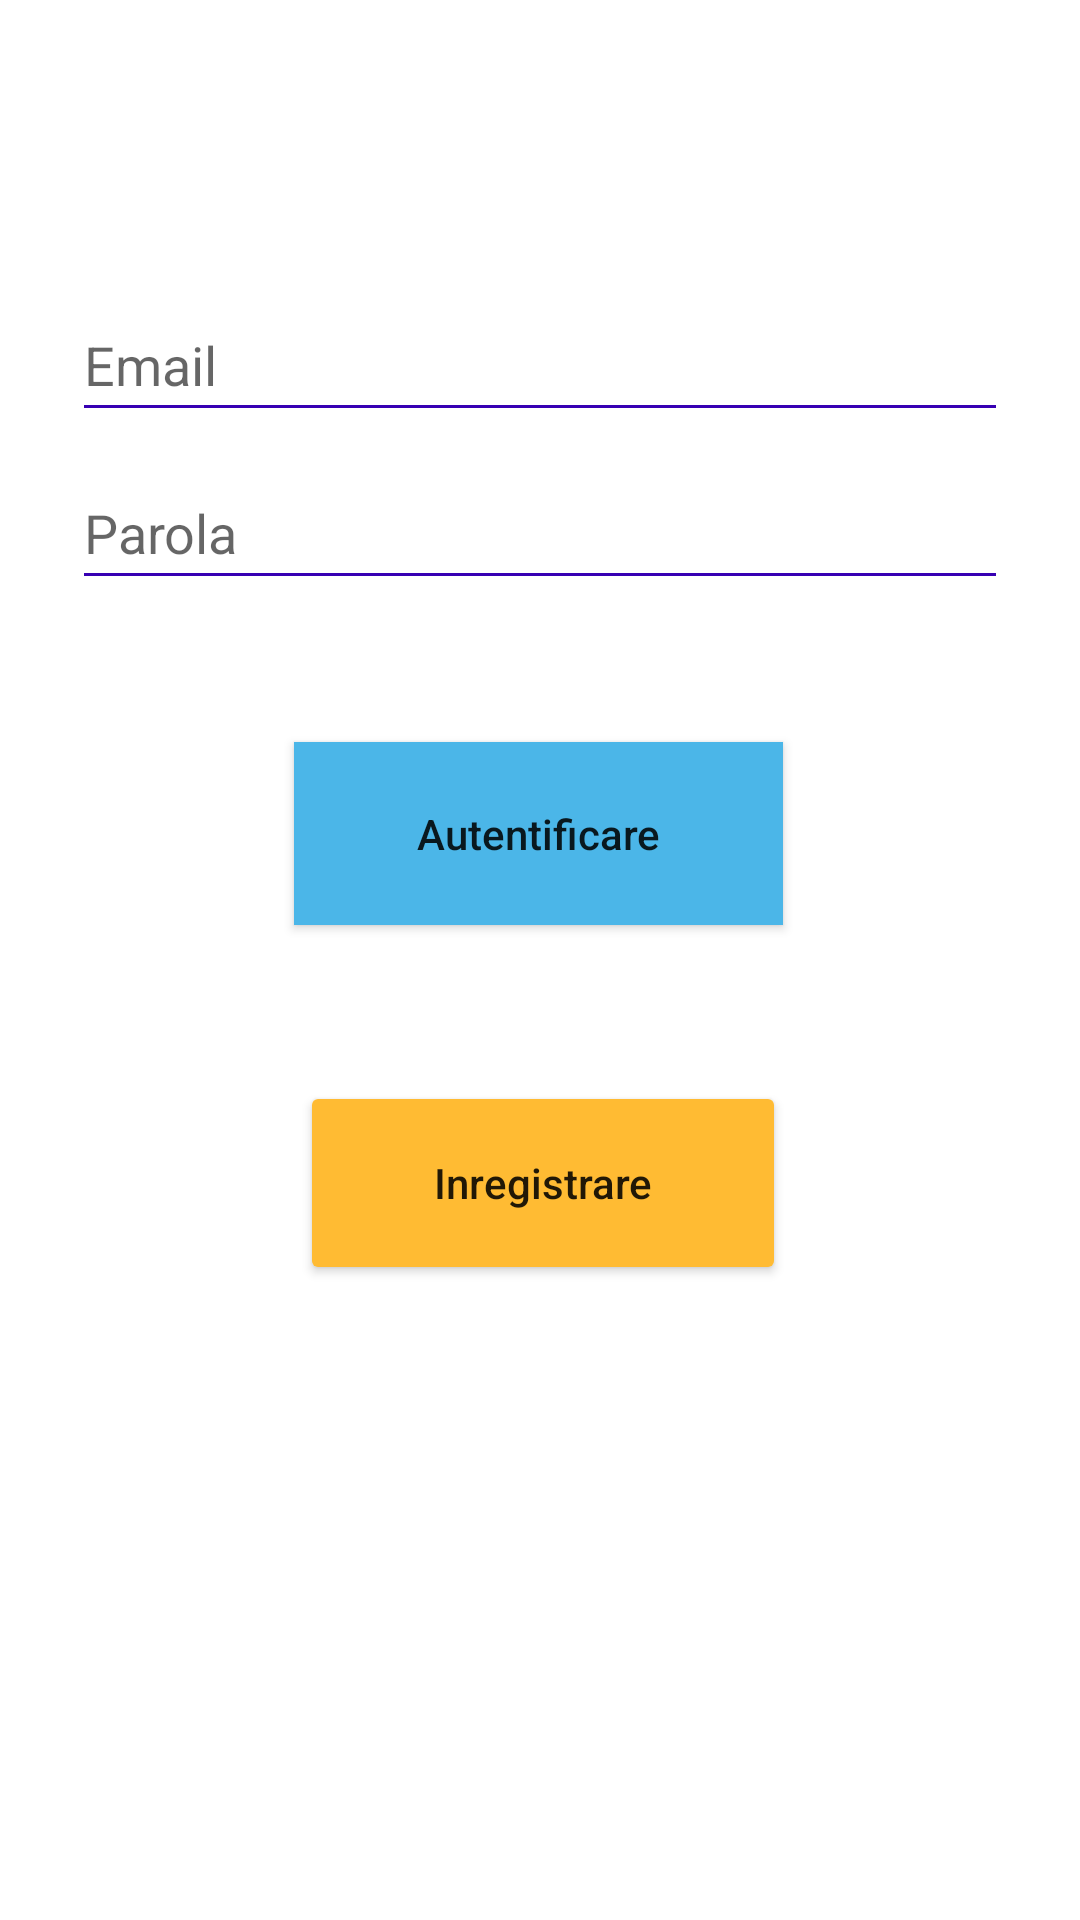

This screen was rendered from an Android layout file. Write that file and the resources it references.
<!-- AndroidManifest.xml: application theme Theme.Mconomy -->
<!-- res/layout/fragment_login.xml -->
<?xml version="1.0" encoding="utf-8"?>
<androidx.constraintlayout.widget.ConstraintLayout xmlns:android="http://schemas.android.com/apk/res/android"
    xmlns:app="http://schemas.android.com/apk/res-auto"
    xmlns:tools="http://schemas.android.com/tools"
    android:id="@+id/container"
    android:layout_width="match_parent"
    android:layout_height="match_parent"
    android:paddingLeft="@dimen/fragment_horizontal_margin"
    android:paddingTop="@dimen/fragment_vertical_margin"
    android:paddingRight="@dimen/fragment_horizontal_margin"
    android:paddingBottom="@dimen/fragment_vertical_margin"
    tools:context=".conectivity.LoginFragment">

    <EditText
        android:id="@+id/emailLOG"
        android:layout_width="0dp"
        android:layout_height="wrap_content"
        android:layout_marginStart="24dp"
        android:layout_marginTop="96dp"
        android:layout_marginEnd="24dp"
        android:autofillHints="@string/prompt_email"
        android:backgroundTint="@color/purple_700"
        android:hint="@string/prompt_email"
        android:inputType="textEmailAddress"
        android:maxLines="@integer/material_motion_duration_long_1"
        android:minHeight="48dp"
        android:selectAllOnFocus="true"
        app:layout_constraintEnd_toEndOf="parent"
        app:layout_constraintStart_toStartOf="parent"
        app:layout_constraintTop_toTopOf="parent" />

    <EditText
        android:id="@+id/passwordLOG"
        android:layout_width="0dp"
        android:layout_height="wrap_content"
        android:layout_marginStart="24dp"
        android:layout_marginTop="8dp"
        android:layout_marginEnd="24dp"
        android:autofillHints="@string/prompt_password"
        android:backgroundTint="@color/purple_700"
        android:hint="@string/prompt_password"
        android:imeActionLabel="@string/action_sign_in_short"
        android:imeOptions="actionDone"
        android:inputType="textPassword"
        android:minHeight="48dp"
        android:selectAllOnFocus="true"
        app:layout_constraintEnd_toEndOf="parent"
        app:layout_constraintStart_toStartOf="parent"
        app:layout_constraintTop_toBottomOf="@+id/emailLOG" />

    <Button
        android:id="@+id/loginID"
        android:layout_width="163dp"
        android:layout_height="61dp"
        android:layout_gravity="start"
        android:layout_marginStart="48dp"
        android:layout_marginTop="16dp"
        android:layout_marginEnd="48dp"
        android:layout_marginBottom="64dp"
        android:background="@android:color/system_accent1_300"
        android:clickable="true"
        android:text="@string/autentificare"
        android:textAllCaps="false"
        app:layout_constraintBottom_toBottomOf="parent"
        app:layout_constraintEnd_toEndOf="parent"
        app:layout_constraintHorizontal_bias="0.496"
        app:layout_constraintStart_toStartOf="parent"
        app:layout_constraintTop_toBottomOf="@+id/passwordLOG"
        app:layout_constraintVertical_bias="0.105"
        tools:targetApi="s" />

    <Button
        android:id="@+id/toRegister"
        android:layout_width="162dp"
        android:layout_height="68dp"
        android:layout_marginStart="120dp"
        android:layout_marginTop="52dp"
        android:layout_marginEnd="120dp"
        android:backgroundTint="@android:color/holo_orange_light"
        android:text="Inregistrare"
        android:textAllCaps="false"
        app:layout_constraintEnd_toEndOf="parent"
        app:layout_constraintHorizontal_bias="0.481"
        app:layout_constraintStart_toStartOf="parent"
        app:layout_constraintTop_toBottomOf="@+id/loginID" />

    <ProgressBar
        android:id="@+id/loading"
        android:layout_width="wrap_content"
        android:layout_height="wrap_content"
        android:layout_gravity="center"
        android:layout_marginStart="32dp"
        android:layout_marginTop="64dp"
        android:layout_marginEnd="32dp"
        android:layout_marginBottom="64dp"
        android:visibility="gone"
        app:layout_constraintBottom_toBottomOf="parent"
        app:layout_constraintEnd_toEndOf="@+id/passwordLOG"
        app:layout_constraintStart_toStartOf="@+id/passwordLOG"
        app:layout_constraintTop_toTopOf="parent"
        app:layout_constraintVertical_bias="0.3" />
</androidx.constraintlayout.widget.ConstraintLayout>
<!-- resources referenced by this layout -->
<resources>
  <string name="action_sign_in_short">Inregistrare</string>
  <string name="autentificare">Autentificare</string>
  <string name="prompt_email">Email</string>
  <string name="prompt_password">Parola</string>
  <style name="Theme.Mconomy" parent="Theme.MaterialComponents.DayNight.DarkActionBar">
          
          <item name="colorPrimary">@color/purple_500</item>
          <item name="colorPrimaryVariant">@color/purple_700</item>
          <item name="colorOnPrimary">@color/white</item>
          
          <item name="colorSecondary">@color/teal_200</item>
          <item name="colorSecondaryVariant">@color/teal_700</item>
          <item name="colorOnSecondary">@color/black</item>
          
          <item name="android:statusBarColor" tools:targetApi="l">?attr/colorPrimaryVariant</item>
          
      </style>
  <!-- not gathered from this repository: default colours our renderer supplied (Android Studio template values) -->
  <color name="purple_500">#FF6200EE</color>
  <color name="purple_700">#FF3700B3</color>
  <color name="teal_200">#FF03DAC5</color>
  <color name="teal_700">#FF018786</color>
  <color name="black">#FF000000</color>
  <color name="white">#FFFFFFFF</color>
</resources>
